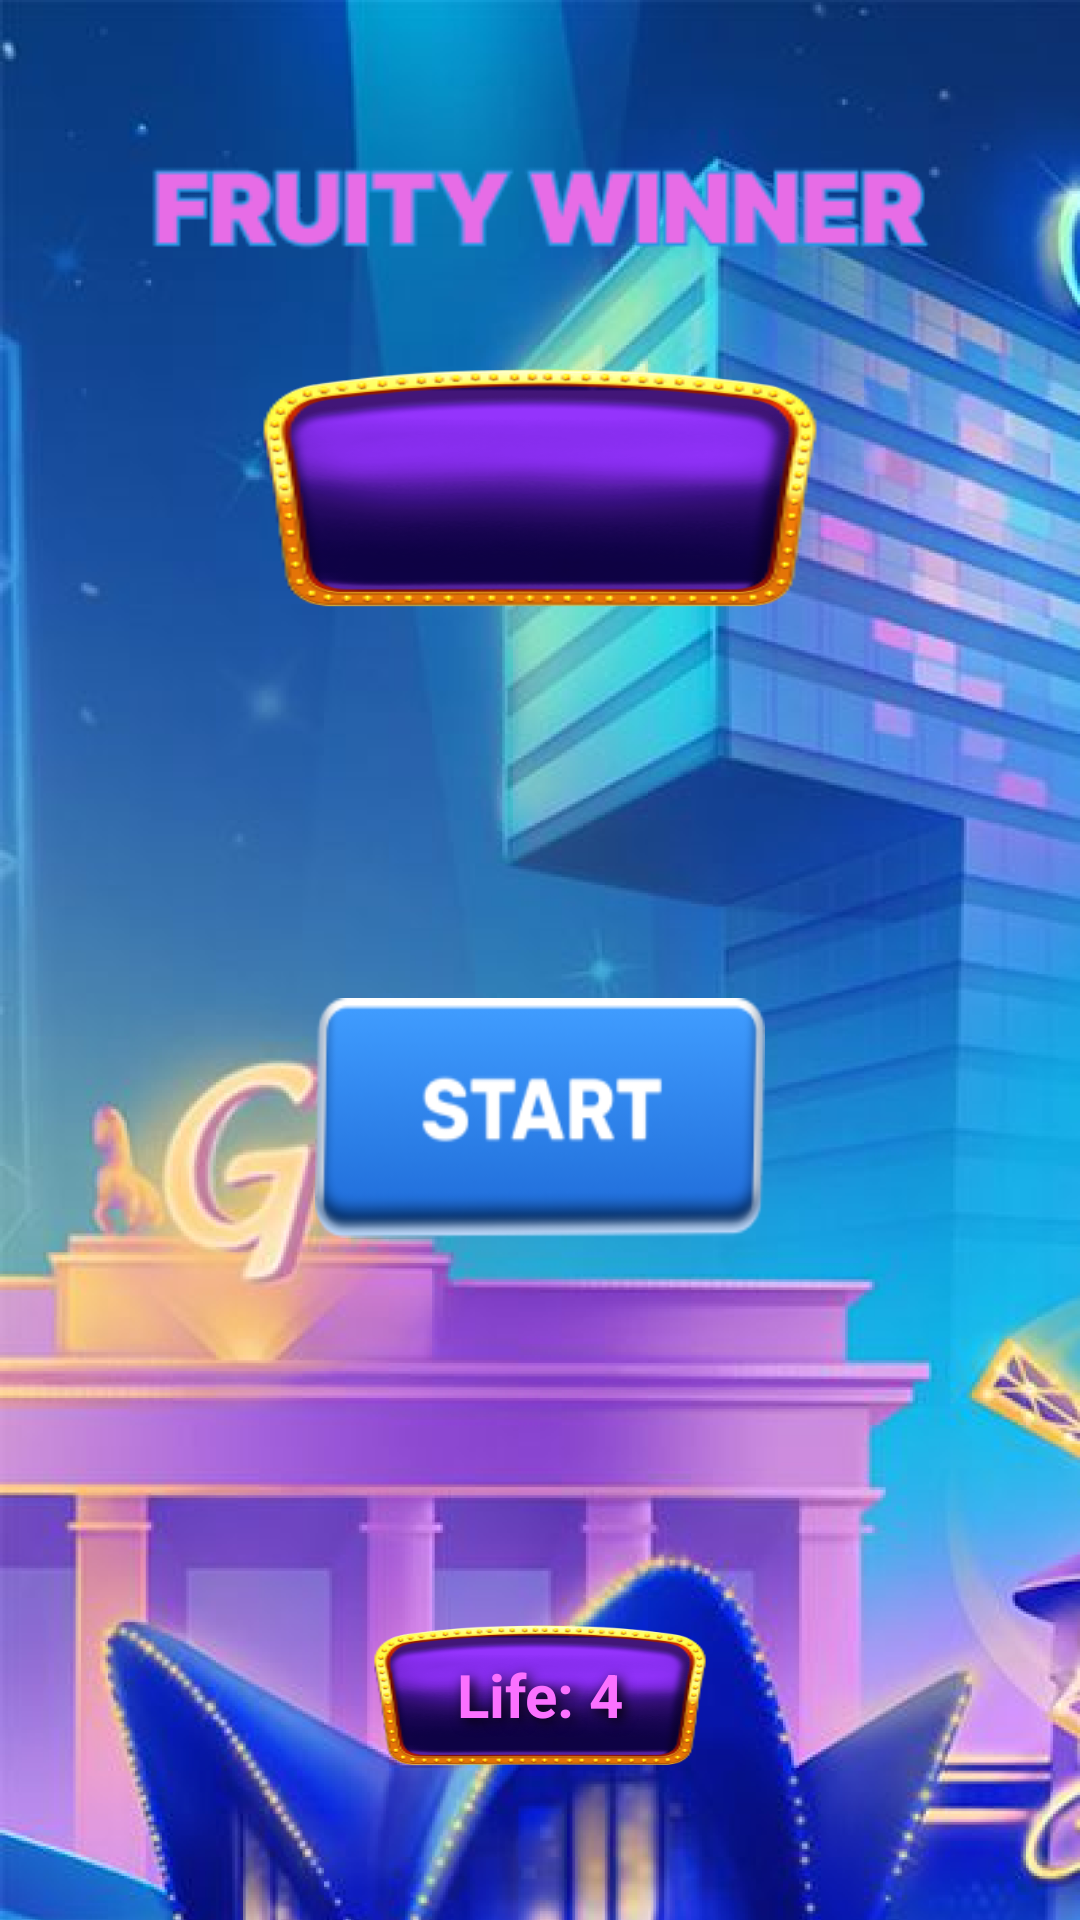

Write the Android layout XML for this screen, with the resource values it uses.
<!-- AndroidManifest.xml: application theme Theme.FruityWinner -->
<!-- res/layout/activity_game.xml -->
<?xml version="1.0" encoding="utf-8"?>
<androidx.constraintlayout.widget.ConstraintLayout xmlns:android="http://schemas.android.com/apk/res/android"
    xmlns:app="http://schemas.android.com/apk/res-auto"
    xmlns:tools="http://schemas.android.com/tools"
    android:layout_width="match_parent"
    android:layout_height="match_parent"
    android:background="@drawable/bg"
    tools:context=".GameActivity">

    <ImageView
        android:id="@+id/name"
        android:layout_width="wrap_content"
        android:layout_height="wrap_content"
        android:src="@drawable/name"
        android:layout_marginTop="20dp"
        app:layout_constraintEnd_toEndOf="parent"
        app:layout_constraintStart_toStartOf="parent"
        app:layout_constraintTop_toTopOf="parent" />
    <TextView
        android:id="@+id/losing"
        android:layout_width="wrap_content"
        android:layout_height="100dp"
        android:background="@drawable/text_bg2"
        android:text="LOSE"
        android:gravity="center"
        android:textSize="55sp"
        android:shadowColor="@android:color/black"
        android:shadowDx="4"
        android:shadowDy="4"
        android:shadowRadius="6"
        android:visibility="invisible"
        app:layout_constraintBottom_toBottomOf="parent"
        app:layout_constraintEnd_toEndOf="parent"
        app:layout_constraintStart_toStartOf="parent"
        app:layout_constraintTop_toTopOf="parent" />
    <TextView
        android:id="@+id/start"
        android:layout_width="150dp"
        android:layout_height="80dp"
        android:background="@drawable/start"
        android:shadowColor="@android:color/black"
        android:shadowDx="4"
        android:shadowDy="4"
        android:shadowRadius="6"
        app:layout_constraintBottom_toTopOf="@+id/life"
        app:layout_constraintEnd_toEndOf="parent"
        app:layout_constraintStart_toStartOf="parent"
        app:layout_constraintTop_toBottomOf="@+id/numbers" />


    <ImageView
        android:id="@+id/linear1"
        android:layout_width="95dp"
        android:layout_height="95dp"
        android:layout_marginStart="8dp"
        android:shadowColor="@android:color/black"
        android:shadowDx="4"
        android:shadowDy="4"
        android:shadowRadius="6"
        android:src="@drawable/image1"
        android:translationY="-150dp"
        android:visibility="invisible"
        app:layout_constraintStart_toStartOf="parent"
        app:layout_constraintTop_toTopOf="parent"
        tools:ignore="MissingConstraints" />

    <ImageView
        android:id="@+id/linear2"
        android:layout_width="95dp"
        android:layout_height="95dp"
        android:src="@drawable/image1"
        android:translationY="-150dp"
        android:visibility="invisible"
        app:layout_constraintEnd_toStartOf="@+id/linear3"
        app:layout_constraintStart_toEndOf="@+id/linear1"
        app:layout_constraintTop_toTopOf="parent"
        tools:ignore="MissingConstraints" />

    <ImageView
        android:id="@+id/linear3"
        android:layout_width="95dp"
        android:layout_height="95dp"
        android:src="@drawable/image1"
        android:translationY="-150dp"
        android:visibility="invisible"
        app:layout_constraintEnd_toEndOf="parent"
        app:layout_constraintStart_toEndOf="@+id/linear1"
        app:layout_constraintTop_toTopOf="parent"
        tools:ignore="MissingConstraints" />

    <ImageView
        android:id="@+id/linear4"
        android:layout_width="95dp"
        android:layout_height="95dp"
        android:src="@drawable/image1"
        android:translationY="-150dp"
        android:visibility="invisible"
        app:layout_constraintEnd_toEndOf="parent"
        app:layout_constraintStart_toEndOf="@+id/linear3"
        app:layout_constraintTop_toTopOf="parent"
        tools:ignore="MissingConstraints" />

    <ImageView
        android:id="@+id/linear5"
        android:layout_width="95dp"
        android:layout_height="95dp"
        android:src="@drawable/image1"
        android:translationY="-150dp"
        android:visibility="invisible"
        app:layout_constraintEnd_toEndOf="parent"
        app:layout_constraintStart_toStartOf="parent"
        app:layout_constraintTop_toTopOf="parent"
        tools:ignore="MissingConstraints" />

    <TextView
        android:id="@+id/numbers"
        android:layout_width="200dp"
        android:layout_height="85dp"
        android:background="@drawable/text_bg"
        android:gravity="center"
        android:inputType="number"
        android:shadowColor="@android:color/black"
        android:shadowDx="4"
        android:shadowDy="4"
        android:shadowRadius="10"
        android:text=""
        android:textSize="30sp"
        app:layout_constraintEnd_toEndOf="parent"
        app:layout_constraintStart_toStartOf="parent"
        app:layout_constraintTop_toBottomOf="@+id/name"
        tools:ignore="TextViewEdits" />

    <TextView
        android:id="@+id/life"
        android:layout_width="120dp"
        android:layout_height="50dp"
        android:layout_marginBottom="50dp"
        android:background="@drawable/text_bg"
        android:gravity="center"
        android:shadowColor="@android:color/black"
        android:shadowDx="4"
        android:shadowDy="4"
        android:shadowRadius="10"
        android:text="Life: 4"
        android:textSize="20sp"
        app:layout_constraintBottom_toBottomOf="parent"
        app:layout_constraintEnd_toEndOf="parent"
        app:layout_constraintStart_toStartOf="parent" />

</androidx.constraintlayout.widget.ConstraintLayout>
<!-- resources referenced by this layout -->
<resources>
  <!-- drawable bg: png bitmap (drawable, 992175 bytes) -->
  <!-- drawable image1: png bitmap (drawable, 6923 bytes) -->
  <!-- drawable name: png bitmap (drawable, 4270 bytes) -->
  <!-- drawable start: png bitmap (drawable, 14367 bytes) -->
  <!-- drawable text_bg: png bitmap (drawable, 45235 bytes) -->
  <!-- drawable text_bg2: png bitmap (drawable, 38843 bytes) -->
  <style name="Theme.FruityWinner" parent="Theme.MaterialComponents.DayNight.NoActionBar">
          
          <item name="colorPrimary">@color/black</item>
          <item name="colorPrimaryVariant">@color/black</item>
          <item name="colorOnPrimary">@color/white</item>
          
          
          
          <item name="android:windowBackground">@color/black</item>
          <item name="android:windowTranslucentStatus">false</item>
          <item name="android:statusBarColor">@color/black</item>
          <item name="windowActionBar">false</item>
          <item name="windowNoTitle">true</item>
          <item name="android:textStyle">bold</item>
          <item name="android:textColor">@color/text</item>
      </style>
  <color name="black">#FF000000</color>
  <color name="white">#FFFFFFFF</color>
  <color name="text">#FB71FF</color>
</resources>
